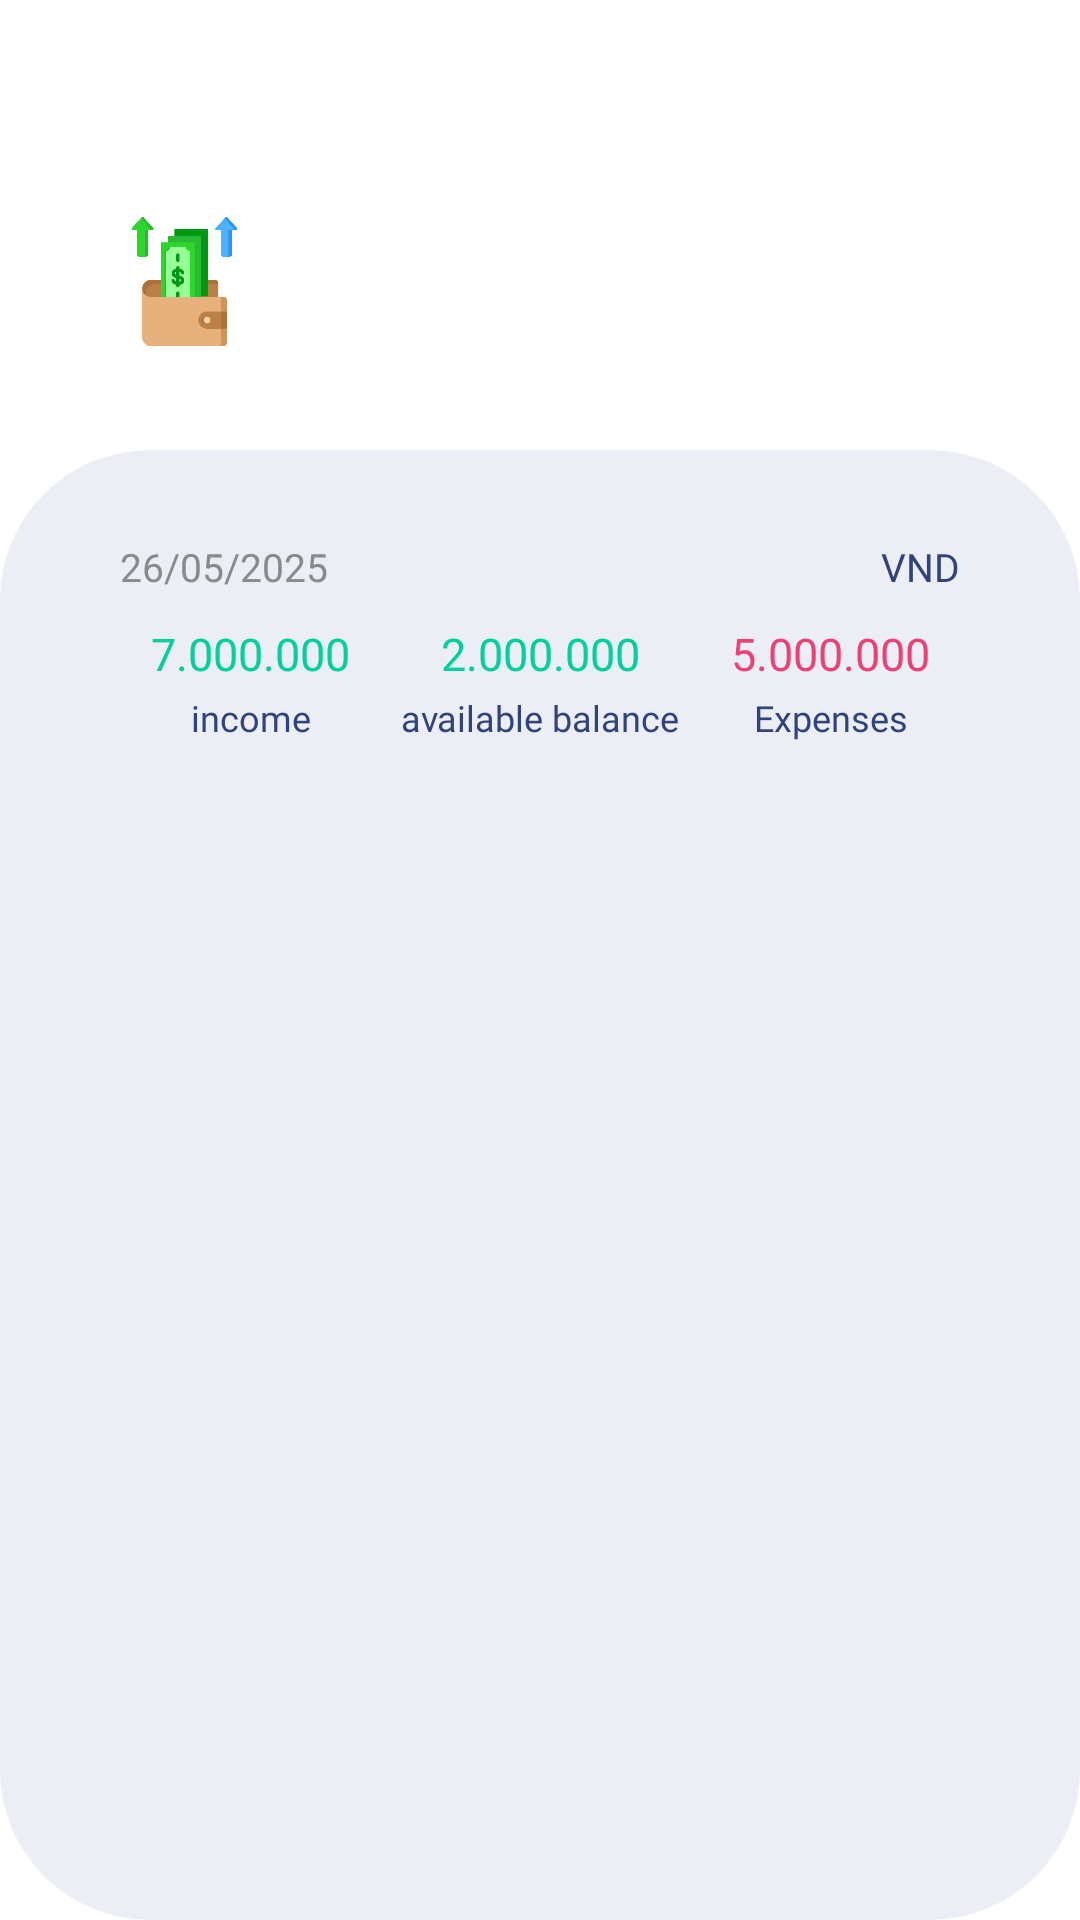

Layout XML and referenced resources for this Android screen:
<!-- AndroidManifest.xml: application theme Theme.HappyWalletMobile -->
<!-- res/layout/fragment_wallet.xml -->
<?xml version="1.0" encoding="utf-8"?>
<androidx.constraintlayout.widget.ConstraintLayout xmlns:android="http://schemas.android.com/apk/res/android"
    xmlns:tools="http://schemas.android.com/tools"
    android:layout_width="match_parent"
    android:layout_height="match_parent"
    xmlns:app="http://schemas.android.com/apk/res-auto"
    tools:context=".View.Fragment.Wallet.WalletFragment"
    android:background="@color/white"
    android:clickable="true"
    android:focusable="true">

    
    <FrameLayout
        android:layout_width="63dp"
        android:layout_height="68dp"
        app:layout_constraintStart_toStartOf="parent"
        app:layout_constraintTop_toTopOf="parent"
        android:layout_marginTop="60dp"
        android:layout_marginStart="30dp"

        android:id="@+id/flAddExpenditure"

        android:background="@drawable/bg_rounded_20_white"
        android:backgroundTint="#FFDCDC">

        <ImageView
            android:layout_width="51dp"
            android:layout_height="45dp"
            android:layout_gravity="center"
            android:src="@drawable/ic_expenditure" />

    </FrameLayout>

    
    <FrameLayout
        android:layout_width="63dp"
        android:layout_height="68dp"
        app:layout_constraintStart_toStartOf="parent"
        app:layout_constraintTop_toTopOf="parent"
        android:layout_marginTop="60dp"
        android:layout_marginStart="110dp"

        android:id="@+id/flAddIncome"

        android:background="@drawable/bg_rounded_20_white"
        android:backgroundTint="#B6FFCE">

        <ImageView
            android:layout_width="45dp"
            android:layout_height="45dp"
            android:src="@drawable/ic_income"
            android:layout_gravity="center"/>

    </FrameLayout>

    <androidx.constraintlayout.widget.ConstraintLayout
        android:layout_width="match_parent"
        android:layout_height="match_parent"
        app:layout_constraintStart_toStartOf="parent"
        app:layout_constraintEnd_toEndOf="parent"
        android:layout_marginTop="150dp"

        android:padding="20dp"
        android:background="@drawable/bg_rounded_50_paolo_veronese_green"
        android:backgroundTint="@color/Silver_Phoenix"
        >

        <View
            android:layout_width="match_parent"
            android:layout_height="102dp"
            app:layout_constraintTop_toTopOf="parent"
            app:layout_constraintStart_toStartOf="parent"
            app:layout_constraintEnd_toEndOf="parent"

            android:id="@+id/vTotal"

            android:background="@drawable/bg_rounded_20_white"
            />

        
        <TextView
            android:layout_width="wrap_content"
            android:layout_height="wrap_content"
            app:layout_constraintStart_toStartOf="@id/vTotal"
            app:layout_constraintTop_toTopOf="@id/vTotal"
            android:layout_marginTop="10dp"
            android:layout_marginStart="20dp"

            android:id="@+id/tvDate"

            android:text="26/05/2025"
            android:textSize="13sp"
            android:fontFamily="@font/poppins_regular_400"
            android:textColor="@color/Argent"
            />

        
        <TextView
            android:layout_width="wrap_content"
            android:layout_height="wrap_content"
            app:layout_constraintEnd_toEndOf="@id/vTotal"
            app:layout_constraintTop_toTopOf="@id/vTotal"
            android:layout_marginTop="10dp"
            android:layout_marginEnd="20dp"
            android:id="@+id/tvMonetaryUnit"

            android:text="VND"
            android:textSize="13sp"
            android:fontFamily="@font/poppins_regular_400"
            android:textColor="@color/Nautical"/>

        
        <TextView
            android:layout_width="wrap_content"
            android:layout_height="wrap_content"
            app:layout_constraintStart_toStartOf="@id/vTotal"
            app:layout_constraintEnd_toEndOf="@id/vTotal"
            app:layout_constraintTop_toBottomOf="@id/tvDate"
            android:layout_marginTop="10dp"

            android:id="@+id/tvAvailableBalance"

            android:text="2.000.000"
            android:textSize="15sp"
            android:fontFamily="@font/poppins_semibold_600"
            android:textColor="@color/Paolo_Veronese_Green"/>
        <TextView
            android:layout_width="wrap_content"
            android:layout_height="wrap_content"
            app:layout_constraintStart_toStartOf="@id/tvAvailableBalance"
            app:layout_constraintEnd_toEndOf="@id/tvAvailableBalance"
            app:layout_constraintTop_toBottomOf="@id/tvAvailableBalance"
            android:layout_marginTop="3dp"

            android:text="available balance"
            android:fontFamily="@font/poppins_regular_400"
            android:textSize="12sp"
            android:textColor="@color/Nautical"
            />

        
        <TextView
            android:layout_width="wrap_content"
            android:layout_height="wrap_content"
            app:layout_constraintStart_toStartOf="@id/vTotal"
            app:layout_constraintEnd_toStartOf="@id/tvAvailableBalance"
            app:layout_constraintTop_toBottomOf="@id/tvDate"
            android:layout_marginTop="10dp"

            android:id="@+id/tvIncome"

            android:text="7.000.000"
            android:textSize="15sp"
            android:fontFamily="@font/poppins_semibold_600"
            android:textColor="@color/Paolo_Veronese_Green"/>
        <TextView
            android:layout_width="wrap_content"
            android:layout_height="wrap_content"
            app:layout_constraintStart_toStartOf="@id/tvIncome"
            app:layout_constraintEnd_toEndOf="@id/tvIncome"
            app:layout_constraintTop_toBottomOf="@id/tvIncome"
            android:layout_marginTop="3dp"

            android:text="income"
            android:fontFamily="@font/poppins_regular_400"
            android:textSize="12sp"
            android:textColor="@color/Nautical"
            />

        
        <TextView
            android:layout_width="wrap_content"
            android:layout_height="wrap_content"
            app:layout_constraintStart_toEndOf="@id/tvAvailableBalance"
            app:layout_constraintEnd_toEndOf="@id/vTotal"
            app:layout_constraintTop_toBottomOf="@id/tvDate"
            android:layout_marginTop="10dp"

            android:id="@+id/tvExpenses"

            android:text="5.000.000"
            android:textSize="15sp"
            android:fontFamily="@font/poppins_semibold_600"
            android:textColor="@color/Radishical"/>
        <TextView
            android:layout_width="wrap_content"
            android:layout_height="wrap_content"
            app:layout_constraintStart_toStartOf="@id/tvExpenses"
            app:layout_constraintEnd_toEndOf="@id/tvExpenses"
            app:layout_constraintTop_toBottomOf="@id/tvExpenses"
            android:layout_marginTop="3dp"

            android:text="Expenses"
            android:fontFamily="@font/poppins_regular_400"
            android:textSize="12sp"
            android:textColor="@color/Nautical"
            />

        <androidx.recyclerview.widget.RecyclerView
            android:layout_width="match_parent"
            android:layout_height="0dp"
            app:layout_constraintTop_toBottomOf="@id/vTotal"
            app:layout_constraintStart_toStartOf="parent"
            app:layout_constraintEnd_toEndOf="parent"
            app:layout_constraintBottom_toBottomOf="parent"
            android:layout_marginTop="20dp"
            android:layout_marginBottom="100dp"

            android:id="@+id/rvTransactions"/>

    </androidx.constraintlayout.widget.ConstraintLayout>

</androidx.constraintlayout.widget.ConstraintLayout>
<!-- resources referenced by this layout -->
<resources>
  <color name="Argent">#8A8A8A</color>
  <color name="Nautical">#30437a</color>
  <color name="Paolo_Veronese_Green">#00D09E</color>
  <color name="Radishical">#eb4174</color>
  <color name="Silver_Phoenix">#ECEEF6</color>
  <color name="white">#FFFFFFFF</color>
  <!-- drawable bg_rounded_50_paolo_veronese_green (drawable) -->
  <?xml version="1.0" encoding="utf-8"?>
  <shape xmlns:android="http://schemas.android.com/apk/res/android"
      android:shape="rectangle">
      <solid android:color="@color/Paolo_Veronese_Green" />
      <corners android:radius="50dp" />
  </shape>
  <!-- drawable ic_expenditure: png bitmap (drawable, 19733 bytes) -->
  <style name="Theme.HappyWalletMobile" parent="Base.Theme.HappyWalletMobile" />
  <style name="Base.Theme.HappyWalletMobile" parent="Theme.Material3.DayNight.NoActionBar">
          
          
      </style>
</resources>
